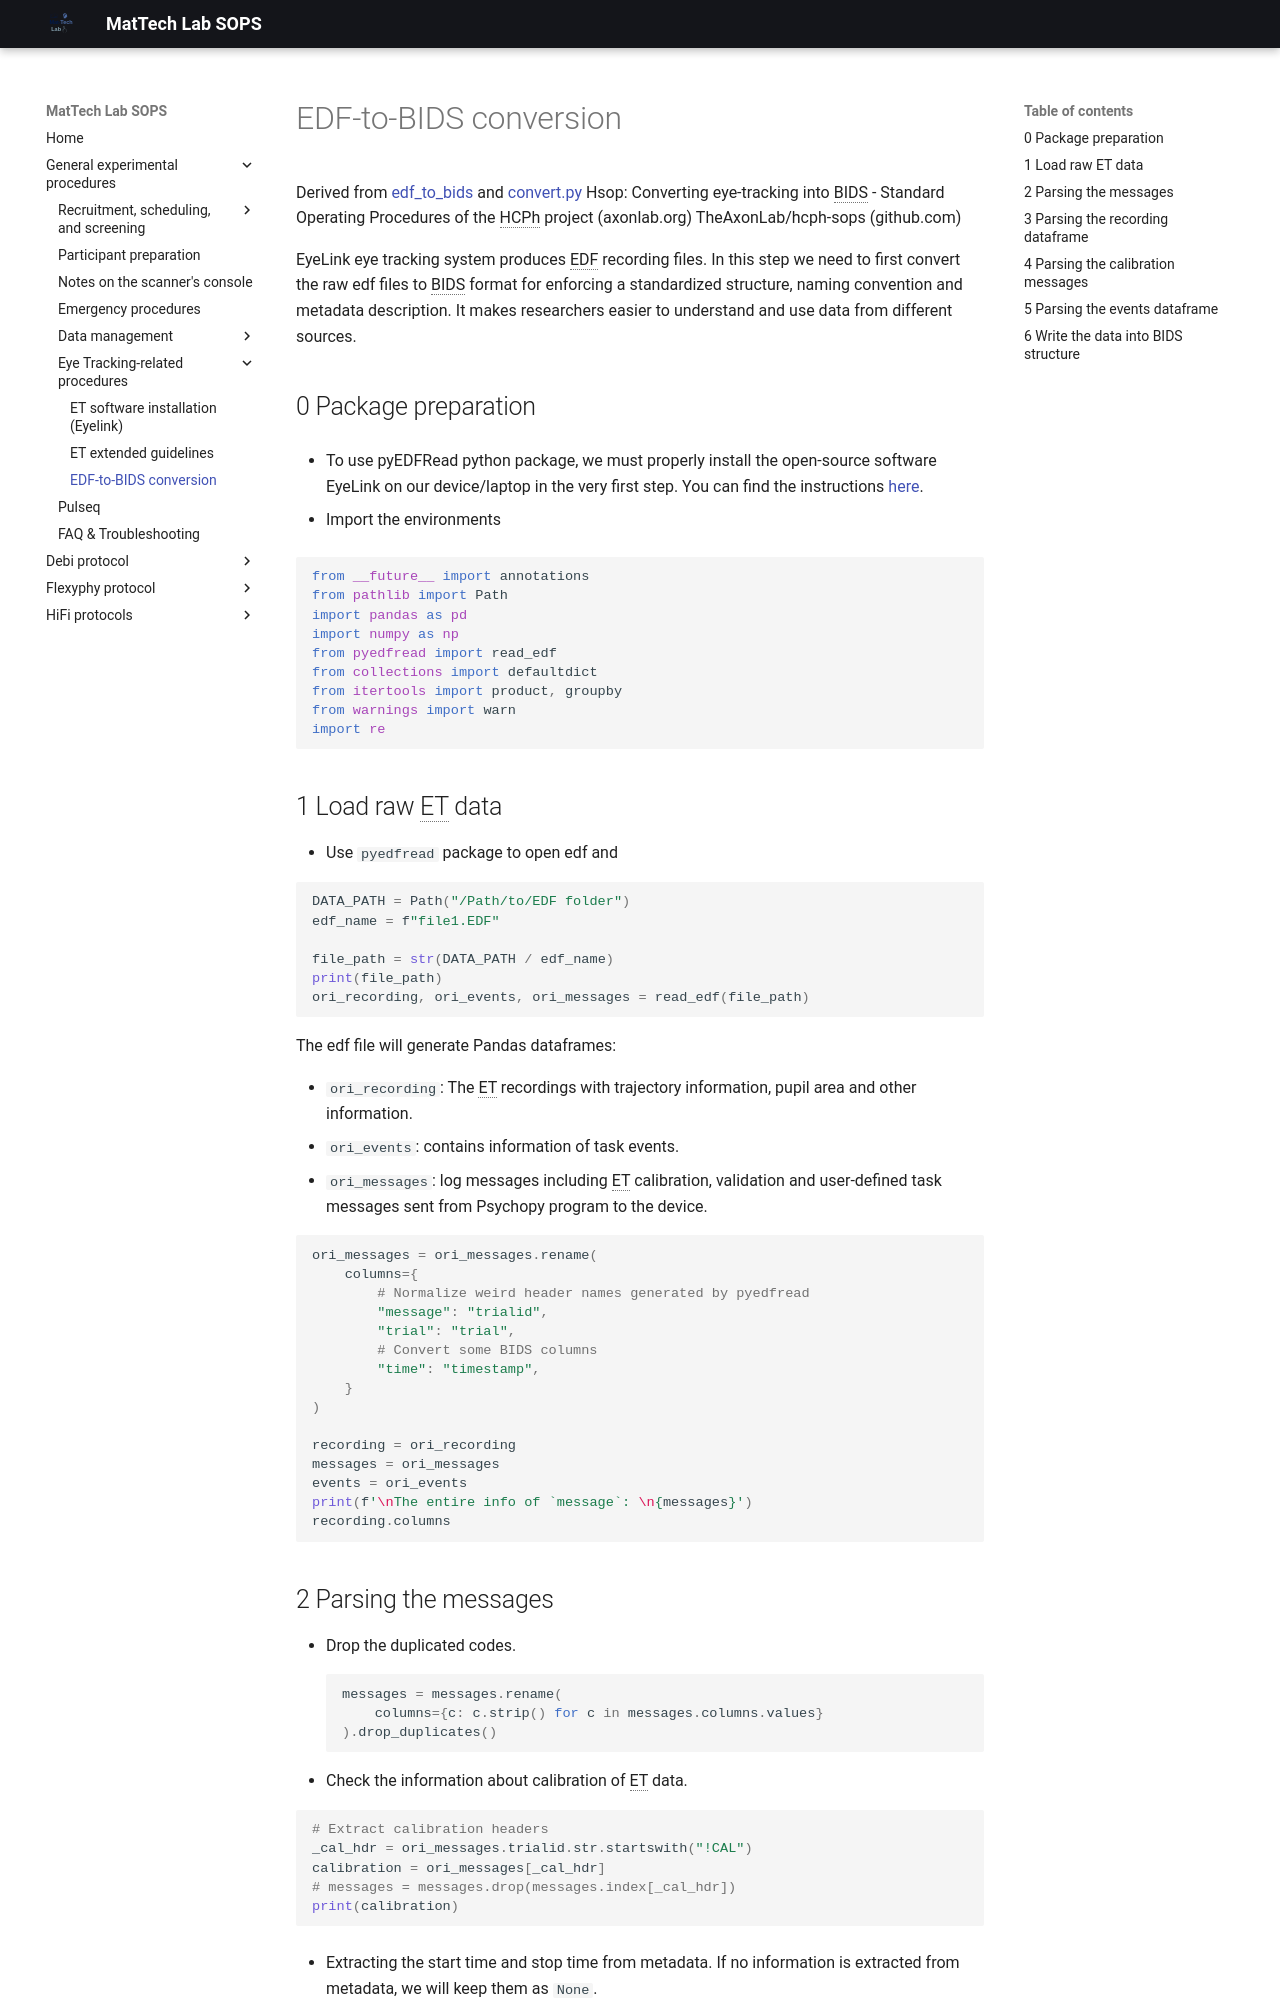

repository: MattechLab/sops · page: general/data-management/2_et1_edf_to_bids/index.html · generator: mkdocs

Derived from [edf_to_bids](https://www.axonlab.org/hcph-sops/data-management/edf-to-bids/) and [convert.py](https://github.com/TheAxonLab/hcph-sops/blob/mkdocs/code/eyetracking/convert.py)
Hsop: Converting eye-tracking into BIDS - Standard Operating Procedures of the HCPh project (axonlab.org)
TheAxonLab/hcph-sops (github.com)
 
EyeLink eye tracking system produces EDF recording files. In this step we need to first convert the raw edf files to BIDS format for enforcing a standardized structure, naming convention and metadata description. It makes researchers easier to understand and use data from different sources.

## 0 Package preparation

- To use pyEDFRead python package, we must properly install the open-source software EyeLink on our device/laptop in the very first step. You can find the instructions [here](0_software_install.md).

- Import the environments
  
```python

from __future__ import annotations 
from pathlib import Path
import pandas as pd
import numpy as np
from pyedfread import read_edf
from collections import defaultdict
from itertools import product, groupby
from warnings import warn
import re
```
## 1 Load raw ET data
- Use `pyedfread` package to open edf and 

```python 
DATA_PATH = Path("/Path/to/EDF folder")
edf_name = f"file1.EDF"

file_path = str(DATA_PATH / edf_name)
print(file_path)
ori_recording, ori_events, ori_messages = read_edf(file_path)
```
The edf file will generate Pandas dataframes:

- `ori_recording`: The ET recordings with trajectory information, pupil area and other information.
- `ori_events`: contains information of task events.
- `ori_messages`: log messages including ET calibration, validation and user-defined task messages sent from Psychopy program to the device.

```python
ori_messages = ori_messages.rename(
    columns={
        # Normalize weird header names generated by pyedfread
        "message": "trialid",
        "trial": "trial",
        # Convert some BIDS columns
        "time": "timestamp",
    }
)

recording = ori_recording
messages = ori_messages
events = ori_events
print(f'\nThe entire info of `message`: \n{messages}')
recording.columns
```
